Labelled photos from "ProvaDV", an image-classification folder in nigno17/Datasets. The possible labels are: apple, banana, dice, flat screwdriver, hammer, lemon, orange, spatula, tennis ball.

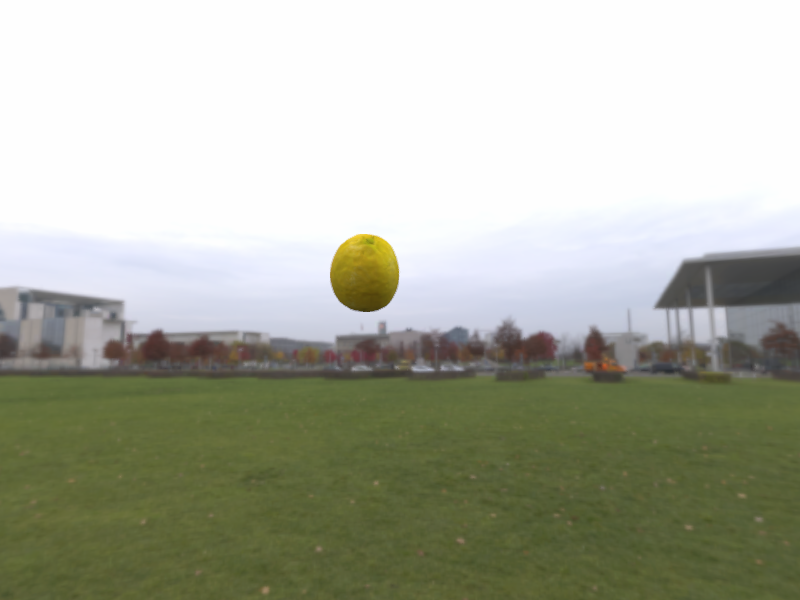
Label: lemon

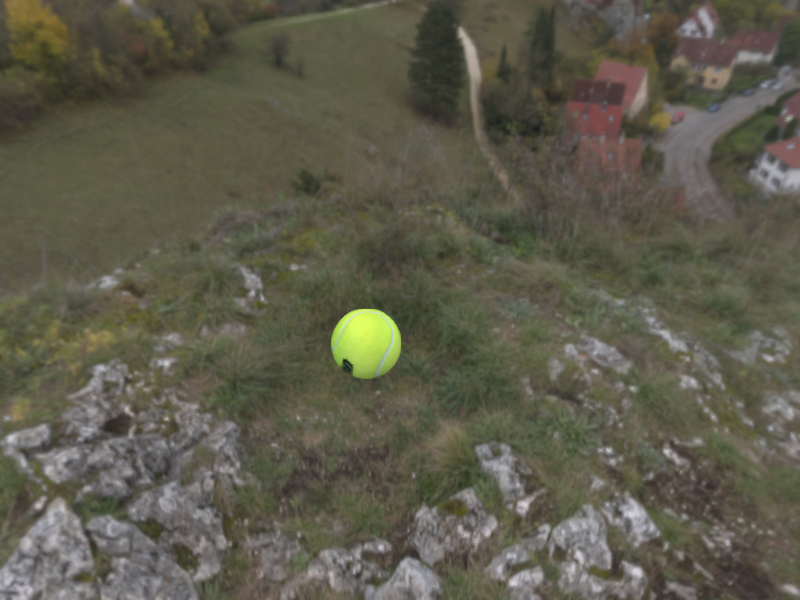
Label: tennis ball

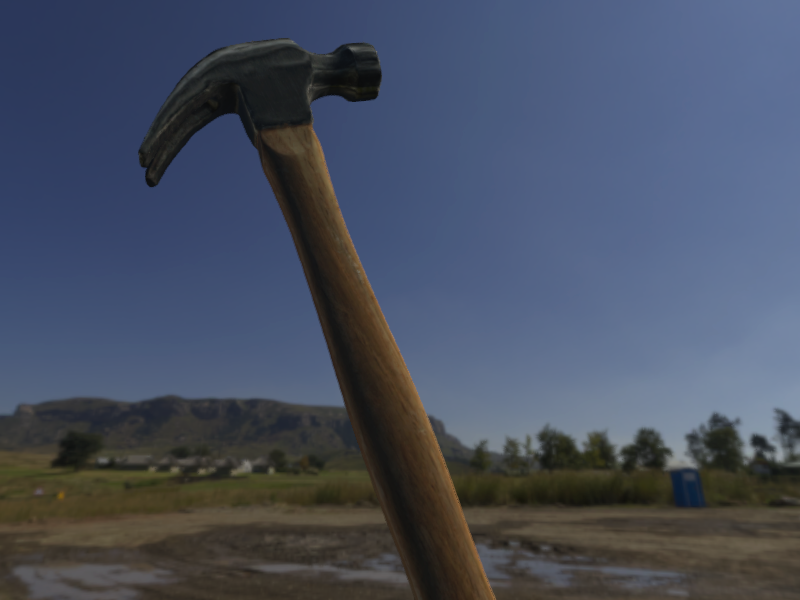
Label: hammer

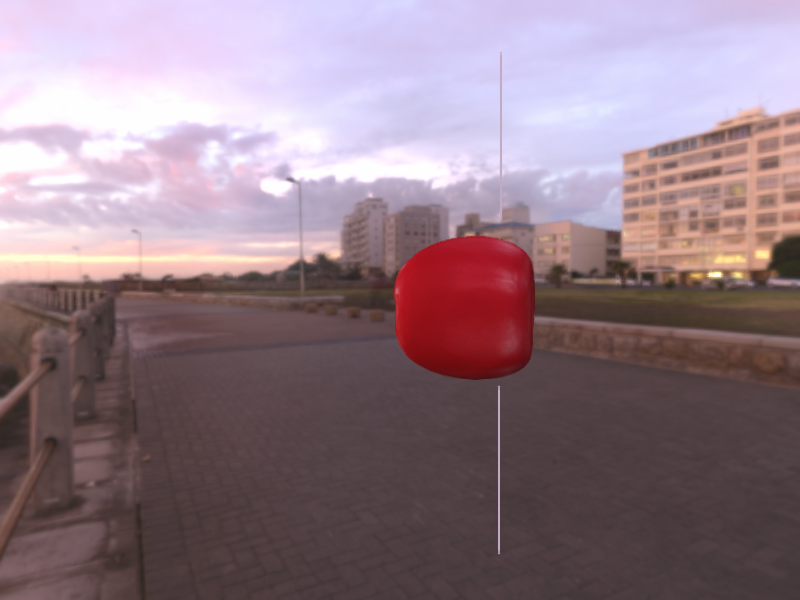
Label: apple

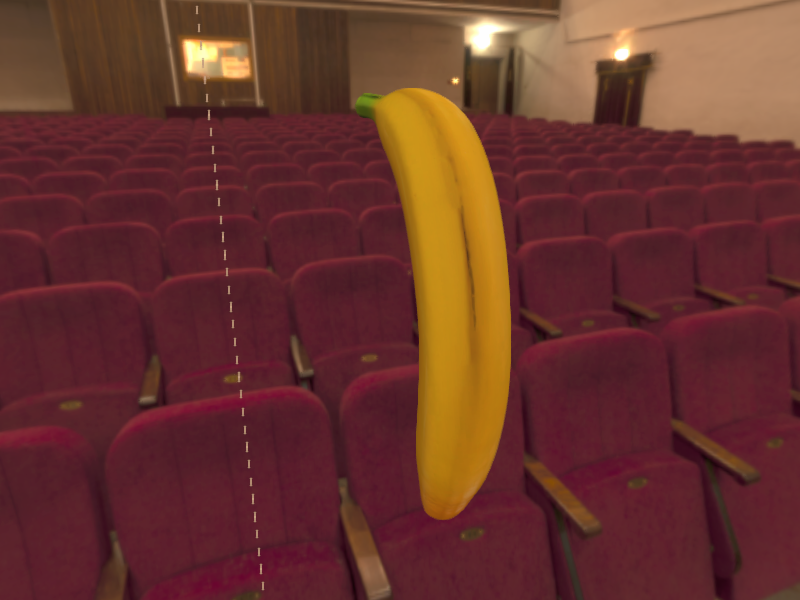
Label: banana

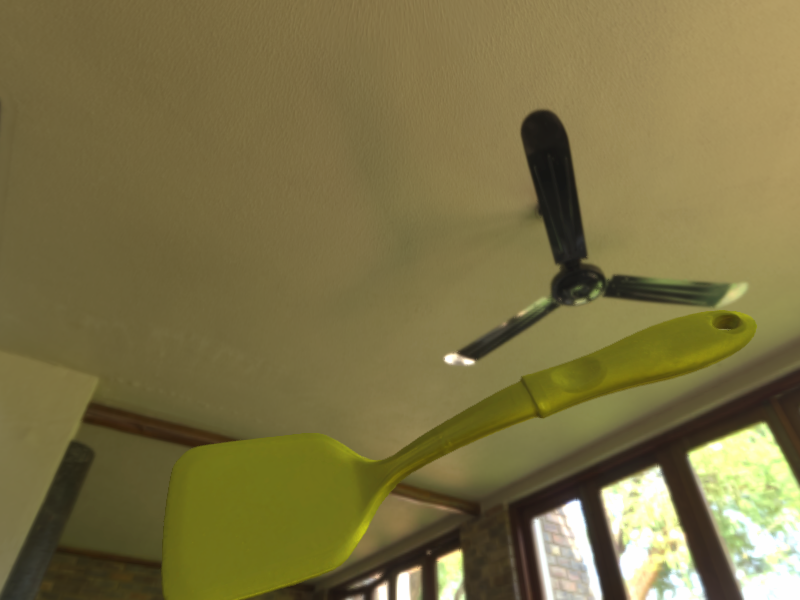
Label: spatula
